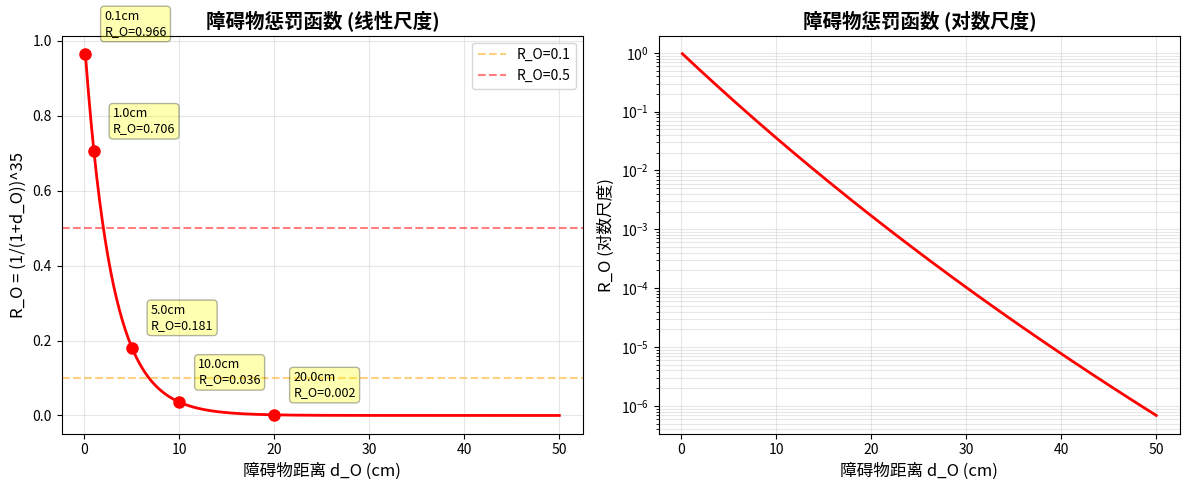
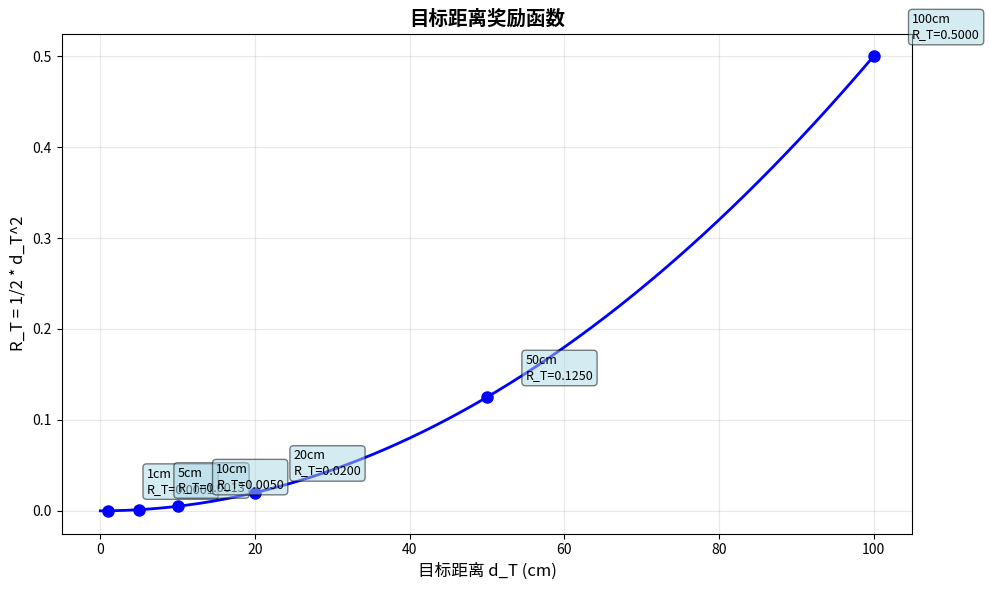
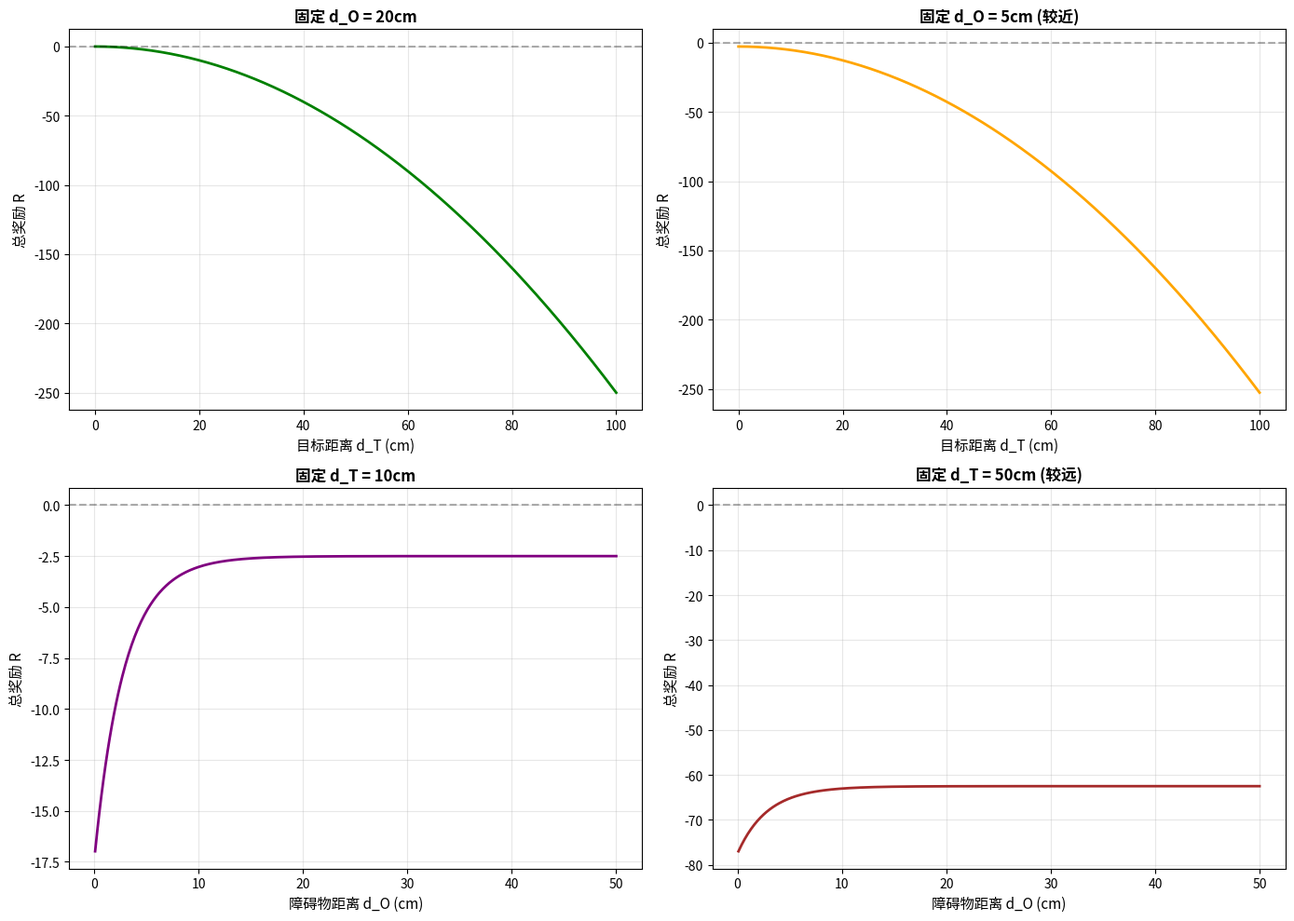
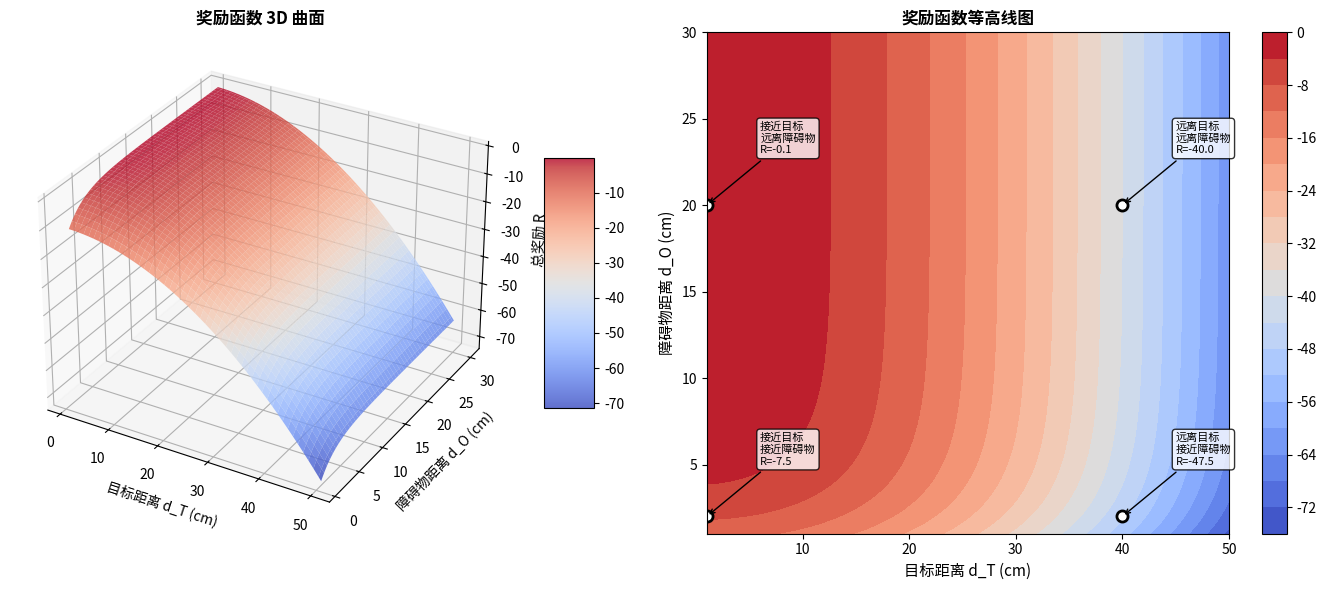
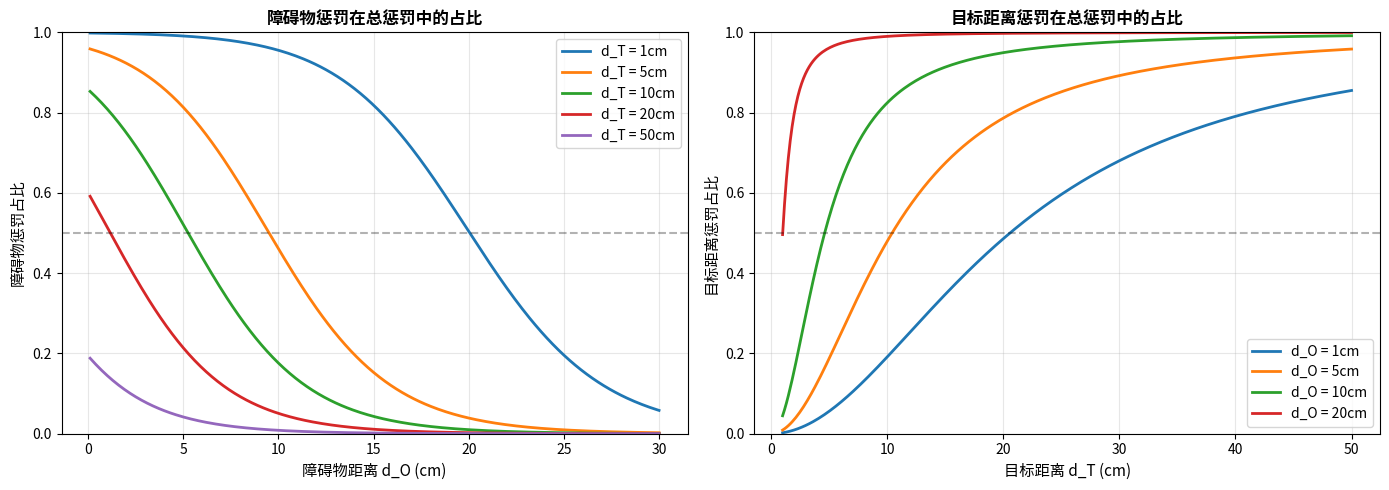

The matplotlib source for these figures, in order:
"""
奖励函数可视化
绘制奖励函数随距离变化的曲线
"""

import numpy as np
import matplotlib.pyplot as plt
from matplotlib import cm
from mpl_toolkits.mplot3d import Axes3D


def compute_reward_components(d_T, d_O, c1=500.0, c2=15.0):
    """计算奖励组成部分"""
    R_T = 0.5 * d_T ** 2
    R_O = (1.0 / (1.0 + d_O)) ** 35
    reward = -c1 * R_T - c2 * R_O
    return reward, R_T, R_O


def plot_obstacle_penalty():
    """绘制障碍物惩罚曲线"""
    # 距离范围: 0.001m 到 0.5m
    d_O = np.linspace(0.001, 0.5, 500)
    R_O = (1.0 / (1.0 + d_O)) ** 35

    plt.figure(figsize=(12, 5))

    # 子图1: 线性尺度
    plt.subplot(1, 2, 1)
    plt.plot(d_O * 100, R_O, 'r-', linewidth=2)
    plt.xlabel('障碍物距离 d_O (cm)', fontsize=12)
    plt.ylabel('R_O = (1/(1+d_O))^35', fontsize=12)
    plt.title('障碍物惩罚函数 (线性尺度)', fontsize=14, fontweight='bold')
    plt.grid(True, alpha=0.3)
    plt.axhline(y=0.1, color='orange', linestyle='--', alpha=0.5, label='R_O=0.1')
    plt.axhline(y=0.5, color='red', linestyle='--', alpha=0.5, label='R_O=0.5')
    plt.legend()

    # 标注关键点
    key_distances = [0.001, 0.01, 0.05, 0.1, 0.2]
    for d in key_distances:
        r = (1.0 / (1.0 + d)) ** 35
        plt.plot(d * 100, r, 'ro', markersize=8)
        plt.annotate(f'{d*100:.1f}cm\nR_O={r:.3f}',
                    xy=(d * 100, r),
                    xytext=(d * 100 + 2, r + 0.05),
                    fontsize=9,
                    bbox=dict(boxstyle='round,pad=0.3', facecolor='yellow', alpha=0.3))

    # 子图2: 对数尺度
    plt.subplot(1, 2, 2)
    plt.semilogy(d_O * 100, R_O, 'r-', linewidth=2)
    plt.xlabel('障碍物距离 d_O (cm)', fontsize=12)
    plt.ylabel('R_O (对数尺度)', fontsize=12)
    plt.title('障碍物惩罚函数 (对数尺度)', fontsize=14, fontweight='bold')
    plt.grid(True, alpha=0.3, which='both')

    plt.tight_layout()
    plt.savefig('reward_obstacle_penalty.png', dpi=150)
    print("✓ 已保存: reward_obstacle_penalty.png")
    plt.show()


def plot_target_reward():
    """绘制目标距离奖励曲线"""
    # 距离范围: 0 到 1m
    d_T = np.linspace(0, 1.0, 500)
    R_T = 0.5 * d_T ** 2

    plt.figure(figsize=(10, 6))
    plt.plot(d_T * 100, R_T, 'b-', linewidth=2)
    plt.xlabel('目标距离 d_T (cm)', fontsize=12)
    plt.ylabel('R_T = 1/2 * d_T^2', fontsize=12)
    plt.title('目标距离奖励函数', fontsize=14, fontweight='bold')
    plt.grid(True, alpha=0.3)

    # 标注关键点
    key_distances = [0.01, 0.05, 0.1, 0.2, 0.5, 1.0]
    for d in key_distances:
        r = 0.5 * d ** 2
        plt.plot(d * 100, r, 'bo', markersize=8)
        plt.annotate(f'{d*100:.0f}cm\nR_T={r:.4f}',
                    xy=(d * 100, r),
                    xytext=(d * 100 + 5, r + 0.02),
                    fontsize=9,
                    bbox=dict(boxstyle='round,pad=0.3', facecolor='lightblue', alpha=0.5))

    plt.tight_layout()
    plt.savefig('reward_target_distance.png', dpi=150)
    print("✓ 已保存: reward_target_distance.png")
    plt.show()


def plot_combined_reward():
    """绘制组合奖励曲线 (固定一个变量)"""
    c1 = 500.0
    c2 = 15.0

    fig, axes = plt.subplots(2, 2, figsize=(14, 10))

    # 子图1: 固定 d_O = 0.2m, 改变 d_T
    ax = axes[0, 0]
    d_T = np.linspace(0, 1.0, 500)
    d_O = 0.2
    rewards = []
    for dt in d_T:
        r, _, _ = compute_reward_components(dt, d_O, c1, c2)
        rewards.append(r)

    ax.plot(d_T * 100, rewards, 'g-', linewidth=2)
    ax.set_xlabel('目标距离 d_T (cm)', fontsize=11)
    ax.set_ylabel('总奖励 R', fontsize=11)
    ax.set_title(f'固定 d_O = {d_O*100:.0f}cm', fontsize=12, fontweight='bold')
    ax.grid(True, alpha=0.3)
    ax.axhline(y=0, color='k', linestyle='--', alpha=0.3)

    # 子图2: 固定 d_O = 0.05m, 改变 d_T
    ax = axes[0, 1]
    d_O = 0.05
    rewards = []
    for dt in d_T:
        r, _, _ = compute_reward_components(dt, d_O, c1, c2)
        rewards.append(r)

    ax.plot(d_T * 100, rewards, 'orange', linewidth=2)
    ax.set_xlabel('目标距离 d_T (cm)', fontsize=11)
    ax.set_ylabel('总奖励 R', fontsize=11)
    ax.set_title(f'固定 d_O = {d_O*100:.0f}cm (较近)', fontsize=12, fontweight='bold')
    ax.grid(True, alpha=0.3)
    ax.axhline(y=0, color='k', linestyle='--', alpha=0.3)

    # 子图3: 固定 d_T = 0.1m, 改变 d_O
    ax = axes[1, 0]
    d_O = np.linspace(0.001, 0.5, 500)
    d_T = 0.1
    rewards = []
    for do in d_O:
        r, _, _ = compute_reward_components(d_T, do, c1, c2)
        rewards.append(r)

    ax.plot(d_O * 100, rewards, 'purple', linewidth=2)
    ax.set_xlabel('障碍物距离 d_O (cm)', fontsize=11)
    ax.set_ylabel('总奖励 R', fontsize=11)
    ax.set_title(f'固定 d_T = {d_T*100:.0f}cm', fontsize=12, fontweight='bold')
    ax.grid(True, alpha=0.3)
    ax.axhline(y=0, color='k', linestyle='--', alpha=0.3)

    # 子图4: 固定 d_T = 0.5m, 改变 d_O
    ax = axes[1, 1]
    d_T = 0.5
    rewards = []
    for do in d_O:
        r, _, _ = compute_reward_components(d_T, do, c1, c2)
        rewards.append(r)

    ax.plot(d_O * 100, rewards, 'brown', linewidth=2)
    ax.set_xlabel('障碍物距离 d_O (cm)', fontsize=11)
    ax.set_ylabel('总奖励 R', fontsize=11)
    ax.set_title(f'固定 d_T = {d_T*100:.0f}cm (较远)', fontsize=12, fontweight='bold')
    ax.grid(True, alpha=0.3)
    ax.axhline(y=0, color='k', linestyle='--', alpha=0.3)

    plt.tight_layout()
    plt.savefig('reward_combined.png', dpi=150)
    print("✓ 已保存: reward_combined.png")
    plt.show()


def plot_3d_surface():
    """绘制3D奖励曲面"""
    c1 = 500.0
    c2 = 15.0

    # 创建网格
    d_T = np.linspace(0.01, 0.5, 100)
    d_O = np.linspace(0.01, 0.3, 100)
    D_T, D_O = np.meshgrid(d_T, d_O)

    # 计算奖励
    R_T = 0.5 * D_T ** 2
    R_O = (1.0 / (1.0 + D_O)) ** 35
    Reward = -c1 * R_T - c2 * R_O

    # 绘制3D曲面
    fig = plt.figure(figsize=(14, 6))

    # 子图1: 3D曲面
    ax1 = fig.add_subplot(121, projection='3d')
    surf = ax1.plot_surface(D_T * 100, D_O * 100, Reward,
                           cmap=cm.coolwarm, alpha=0.8,
                           linewidth=0, antialiased=True)
    ax1.set_xlabel('目标距离 d_T (cm)', fontsize=10)
    ax1.set_ylabel('障碍物距离 d_O (cm)', fontsize=10)
    ax1.set_zlabel('总奖励 R', fontsize=10)
    ax1.set_title('奖励函数 3D 曲面', fontsize=12, fontweight='bold')
    fig.colorbar(surf, ax=ax1, shrink=0.5, aspect=5)

    # 子图2: 等高线图
    ax2 = fig.add_subplot(122)
    contour = ax2.contourf(D_T * 100, D_O * 100, Reward, levels=20, cmap=cm.coolwarm)
    ax2.set_xlabel('目标距离 d_T (cm)', fontsize=11)
    ax2.set_ylabel('障碍物距离 d_O (cm)', fontsize=11)
    ax2.set_title('奖励函数等高线图', fontsize=12, fontweight='bold')
    fig.colorbar(contour, ax=ax2)

    # 添加一些关键点
    key_points = [
        (0.01, 0.2, '接近目标\n远离障碍物'),
        (0.4, 0.2, '远离目标\n远离障碍物'),
        (0.01, 0.02, '接近目标\n接近障碍物'),
        (0.4, 0.02, '远离目标\n接近障碍物'),
    ]

    for dt, do, label in key_points:
        r, _, _ = compute_reward_components(dt, do, c1, c2)
        ax2.plot(dt * 100, do * 100, 'wo', markersize=8, markeredgecolor='black', markeredgewidth=2)
        ax2.annotate(f'{label}\nR={r:.1f}',
                    xy=(dt * 100, do * 100),
                    xytext=(dt * 100 + 5, do * 100 + 3),
                    fontsize=8,
                    bbox=dict(boxstyle='round,pad=0.3', facecolor='white', alpha=0.8),
                    arrowprops=dict(arrowstyle='->', color='black'))

    plt.tight_layout()
    plt.savefig('reward_3d_surface.png', dpi=150)
    print("✓ 已保存: reward_3d_surface.png")
    plt.show()


def plot_reward_ratio():
    """绘制两个奖励项的比例"""
    c1 = 500.0
    c2 = 15.0

    fig, axes = plt.subplots(1, 2, figsize=(14, 5))

    # 子图1: 不同 d_T 下的贡献比例
    ax = axes[0]
    d_T_values = [0.01, 0.05, 0.1, 0.2, 0.5]
    d_O = np.linspace(0.001, 0.3, 300)

    for dt in d_T_values:
        ratios = []
        for do in d_O:
            _, R_T, R_O = compute_reward_components(dt, do, c1, c2)
            target_contrib = c1 * R_T
            obstacle_contrib = c2 * R_O
            ratio = obstacle_contrib / (target_contrib + obstacle_contrib + 1e-10)
            ratios.append(ratio)

        ax.plot(d_O * 100, ratios, linewidth=2, label=f'd_T = {dt*100:.0f}cm')

    ax.set_xlabel('障碍物距离 d_O (cm)', fontsize=11)
    ax.set_ylabel('障碍物惩罚占比', fontsize=11)
    ax.set_title('障碍物惩罚在总惩罚中的占比', fontsize=12, fontweight='bold')
    ax.grid(True, alpha=0.3)
    ax.legend()
    ax.set_ylim([0, 1])
    ax.axhline(y=0.5, color='k', linestyle='--', alpha=0.3, label='50%')

    # 子图2: 不同 d_O 下的贡献比例
    ax = axes[1]
    d_O_values = [0.01, 0.05, 0.1, 0.2]
    d_T = np.linspace(0.01, 0.5, 300)

    for do in d_O_values:
        ratios = []
        for dt in d_T:
            _, R_T, R_O = compute_reward_components(dt, do, c1, c2)
            target_contrib = c1 * R_T
            obstacle_contrib = c2 * R_O
            ratio = target_contrib / (target_contrib + obstacle_contrib + 1e-10)
            ratios.append(ratio)

        ax.plot(d_T * 100, ratios, linewidth=2, label=f'd_O = {do*100:.0f}cm')

    ax.set_xlabel('目标距离 d_T (cm)', fontsize=11)
    ax.set_ylabel('目标距离惩罚占比', fontsize=11)
    ax.set_title('目标距离惩罚在总惩罚中的占比', fontsize=12, fontweight='bold')
    ax.grid(True, alpha=0.3)
    ax.legend()
    ax.set_ylim([0, 1])
    ax.axhline(y=0.5, color='k', linestyle='--', alpha=0.3, label='50%')

    plt.tight_layout()
    plt.savefig('reward_ratio.png', dpi=150)
    print("✓ 已保存: reward_ratio.png")
    plt.show()


def main():
    """主函数"""
    print("=" * 70)
    print("奖励函数可视化")
    print("=" * 70)
    print("\n生成可视化图表...")
    print("\n提示: 关闭图表窗口以继续生成下一个图表\n")

    # 1. 障碍物惩罚曲线
    print("\n[1/5] 生成障碍物惩罚曲线...")
    plot_obstacle_penalty()

    # 2. 目标距离奖励曲线
    print("\n[2/5] 生成目标距离奖励曲线...")
    plot_target_reward()

    # 3. 组合奖励曲线
    print("\n[3/5] 生成组合奖励曲线...")
    plot_combined_reward()

    # 4. 3D曲面
    print("\n[4/5] 生成3D奖励曲面...")
    plot_3d_surface()

    # 5. 奖励比例
    print("\n[5/5] 生成奖励占比图...")
    plot_reward_ratio()

    print("\n" + "=" * 70)
    print("✓ 所有图表已生成!")
    print("=" * 70)
    print("\n生成的文件:")
    print("  - reward_obstacle_penalty.png  : 障碍物惩罚曲线")
    print("  - reward_target_distance.png   : 目标距离奖励曲线")
    print("  - reward_combined.png          : 组合奖励曲线")
    print("  - reward_3d_surface.png        : 3D奖励曲面和等高线")
    print("  - reward_ratio.png             : 奖励占比分析")
    print("=" * 70)


if __name__ == "__main__":
    try:
        main()
    except Exception as e:
        print(f"\n❌ 错误: {e}")
        import traceback
        traceback.print_exc()
